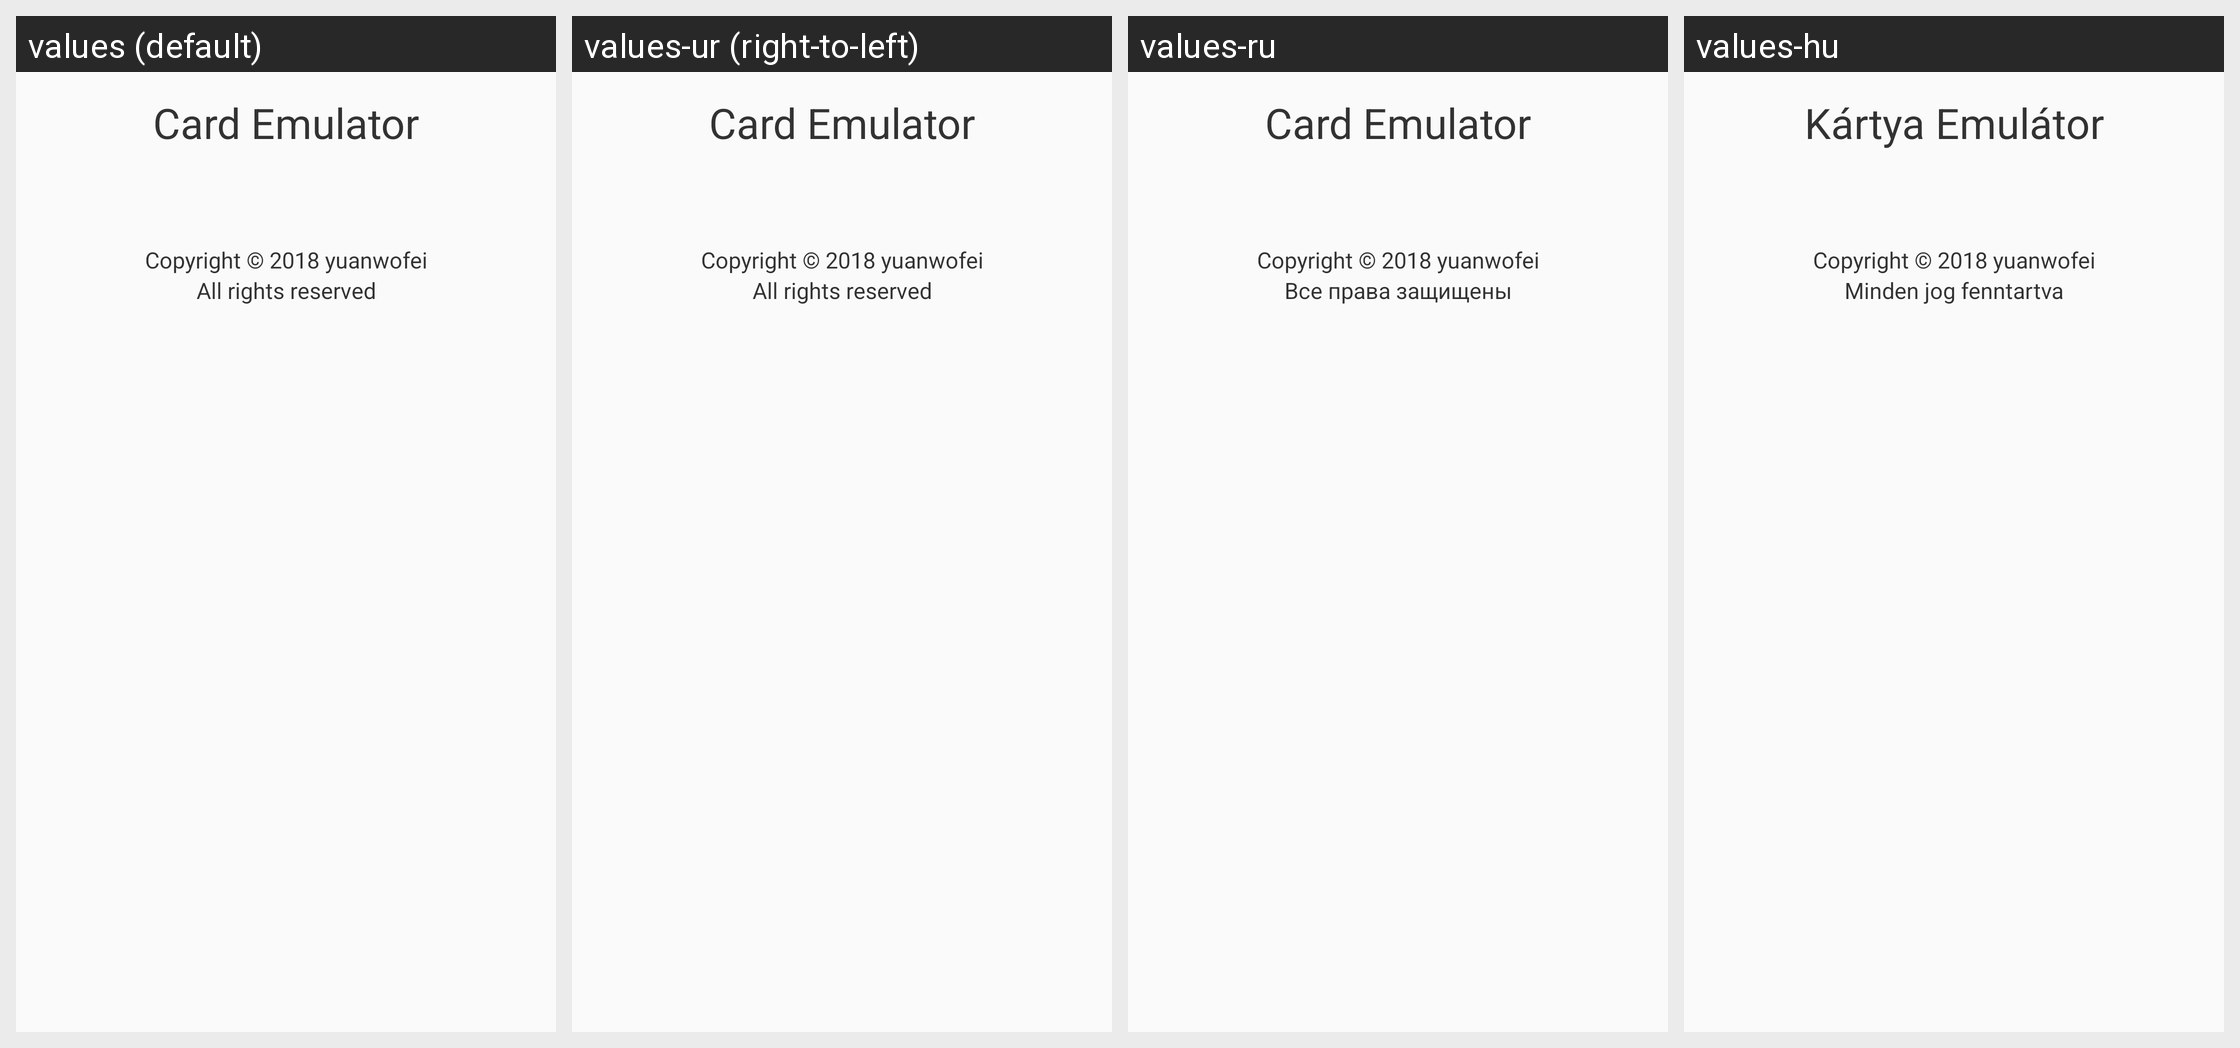

The same Android screen rendered under several of its app's locales, left to right. List the strings drawn on it with the default value and each locale's translation.
Android screen res/layout/dialog_about.xml rendered under 4 locales, left to right: values (default), values-ur (right-to-left), values-ru, values-hu. Device: Nexus 5 (rendered at 1080×1920; each locale shown at half size, 540×960, under a caption strip naming it); theme AppTheme.
Other locales in the repository, not shown: values-af, values-am, values-ar, values-az, values-be, values-bg, values-bn, values-bs, values-ca, values-cs, values-da, values-de, values-el, values-en-rGB, values-es, values-es-rUS, values-et, values-eu, values-fa, values-fi, values-fr, values-fr-rCA, values-gl, values-gu, values-hi, values-hr, values-hy, values-in, values-is, values-it, values-iw, values-ja, values-ka, values-kk, values-km, values-kn, values-ko, values-ky, values-lo, values-lt, values-lv, values-mk, values-ml, values-mn, values-mr, values-ms, values-my, values-nb, values-ne, values-nl, values-pa, values-pl, values-pt, values-pt-rBR, values-pt-rPT, values-ro, values-si, values-sk, values-sl, values-sq, values-sr, values-sv, values-sw, values-ta, values-te, values-th, values-tl, values-tr, values-uk, values-uz, values-vi, values-zh-rCN, values-zh-rHK, values-zh-rTW, values-zu.
Strings drawn on this screen, with the default value and each locale's value (text and hints the layout hard-codes appear in the picture but are not listed):

app_name
  values: Card Emulator
  values-ur: Card Emulator  [not translated; the default value is used]
  values-ru: Card Emulator
  values-hu: Kártya Emulátor

about_copyright
  values: Copyright © 2018 yuanwofei
  values-ur: Copyright © 2018 yuanwofei  [not translated; the default value is used]
  values-ru: Copyright © 2018 yuanwofei
  values-hu: Copyright © 2018 yuanwofei

about_all_rights_reserved
  values: All rights reserved
  values-ur: All rights reserved  [not translated; the default value is used]
  values-ru: Все права защищены
  values-hu: Minden jog fenntartva
